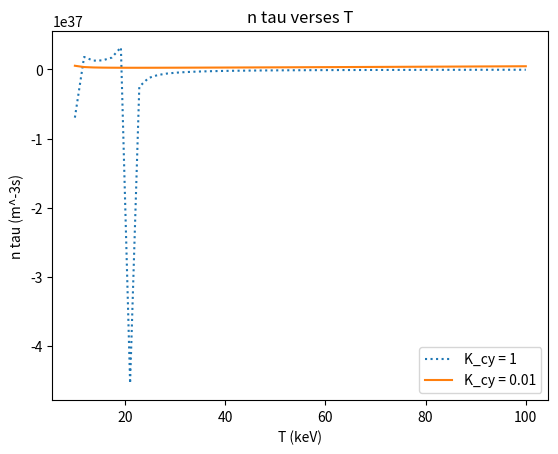

Python code for this plot:
import numpy as np
import matplotlib.pyplot as plt


def DHe(temp, sv):
    return sv - 3.2106e-24 * np.sqrt(temp)


def pB(temp, sv):
    return 8.3328 * sv - 5.6e-22 * np.sqrt(temp)


def DT(temp, sv):
    return sv - 2.43e-23 * np.sqrt(temp)


def Lawsona(T, ratio):
    num = 1.34e18 * (1 + 1 / ratio)
    denom = np.log(T) - 2.1
    return num / denom


def Lawsond(T, k=1):
    num = 4.807 * T
    denom = 4.674e-34 * (np.log(T) - 2.1) - 5e-37 * np.sqrt(T) - 1e-36 * k * T ** 2
    return num/denom


temp = np.array([1, 10, 20, 40, 80, 200, 300])
DHesv = np.array([.692e-28, .626e-24, .273e-23, .826e-23, .193e-22, .462e-22, .650e-22])
DTsv = np.array([.830e-28, .582e-24, .243e-23, .721e-23, .167e-22, .414e-22, .585e-22])

first = DHe(temp, DHesv)
second = pB(temp, DHesv)
third = DT(temp, DTsv)


def q1():
    while (True):
        print("What is T?   ")
        T = float(input())
        print("What is sv?  ")
        sv = float(input())
        print(pB(T, sv))


def q2():
    for i in range(len(temp)):
        print(f"Temp is {temp[i]}, difference is {third[i]}")


def q3a():
    T = np.linspace(10, 100)
    y1 = Lawsona(T, 0.5)
    y2 = Lawsona(T, 1)
    y3 = Lawsona(T, 1.5)
    y4 = Lawsona(T, 2)
    plt.plot(T, y1, linestyle="solid", label="Ti/Te = 0.5")
    plt.plot(T, y2, linestyle="dotted", label="Ti/Te = 1")
    plt.plot(T, y3, linestyle="dashed", label="Ti/Te = 1.5")
    plt.plot(T, y4, linestyle="dashdot", label="Ti/Te = 2")
    plt.xlabel("Ti (keV)")
    plt.ylabel("n tau (m^-3s)")
    plt.title("n tau verses Ti")
    plt.legend()
    plt.show()


def q3d():
    T = np.linspace(10, 100)
    y1 = Lawsond(T, 1)
    y2 = Lawsond(T, 0.01)
    plt.plot(T, y1, linestyle="dotted", label="K_cy = 1")
    plt.plot(T, y2, linestyle="solid", label="K_cy = 0.01")
    plt.xlabel("T (keV)")
    plt.ylabel("n tau (m^-3s)")
    plt.title("n tau verses T")
    plt.legend()
    plt.show()


q3d()
